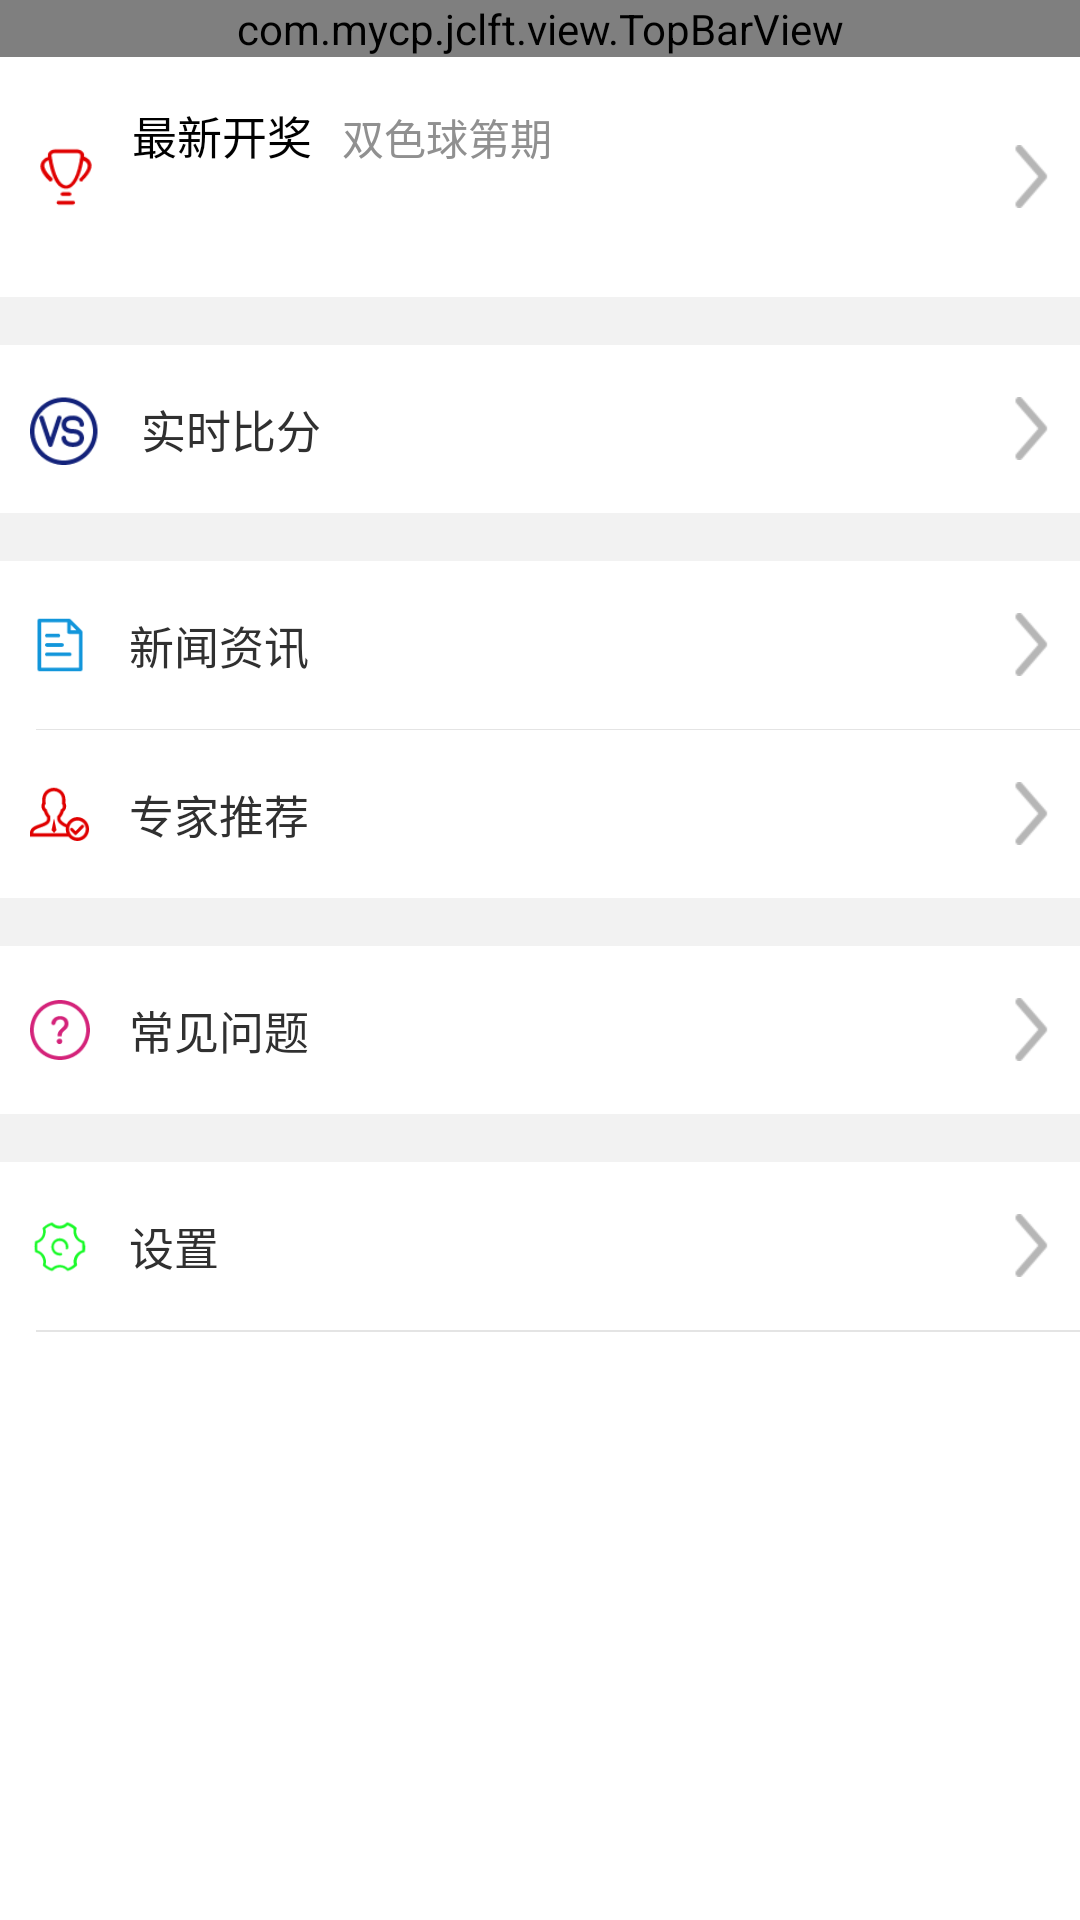

Reconstruct the res/layout file that produces this screen, plus the resources it refers to.
<!-- AndroidManifest.xml: application theme AppTheme -->
<!-- res/layout/fragment_discovery.xml -->
<?xml version="1.0" encoding="utf-8"?>
<LinearLayout xmlns:android="http://schemas.android.com/apk/res/android"
    android:id="@+id/ll_root"
    android:layout_width="match_parent"
    android:layout_height="wrap_content"
    android:background="@color/white"
    android:orientation="vertical">

    <com.mycp.jclft.view.TopBarView
        android:id="@+id/view_top"
        android:layout_width="match_parent"
        android:layout_height="wrap_content" />

    <View
        android:layout_width="match_parent"
        android:layout_height="16dp"
        android:background="@color/common_f2"
        android:visibility="gone" />

    <RelativeLayout
        android:id="@+id/rv_num"
        android:layout_width="match_parent"
        android:layout_height="80dp"
        android:layout_below="@+id/view_top"
        android:background="@color/white"
        android:descendantFocusability="blocksDescendants"
        android:orientation="vertical">

        <ImageView
            android:id="@+id/iv_price"
            android:layout_width="24dp"
            android:layout_height="24dp"
            android:layout_alignParentLeft="true"
            android:layout_centerVertical="true"
            android:layout_marginLeft="10dp"
            android:scaleType="centerInside"
            android:src="@drawable/ic_price3" />

        <TextView
            android:id="@+id/tv_title"
            android:layout_width="wrap_content"
            android:layout_height="wrap_content"
            android:layout_marginLeft="10dp"
            android:layout_marginTop="15dp"
            android:layout_toRightOf="@+id/iv_price"
            android:singleLine="true"
            android:text="最新开奖"
            android:textColor="@color/black"
            android:textSize="15sp" />

        <TextView
            android:id="@+id/tv_expect"
            android:layout_width="wrap_content"
            android:layout_height="wrap_content"
            android:layout_alignBottom="@+id/tv_title"
            android:layout_marginLeft="10dp"
            android:layout_toRightOf="@+id/tv_title"
            android:text="双色球第期"
            android:textColor="@color/common_90"
            android:textSize="14sp" />

        <android.support.v7.widget.RecyclerView
            android:id="@+id/rv_number"
            android:layout_width="wrap_content"
            android:layout_height="wrap_content"
            android:layout_below="@+id/tv_title"
            android:layout_marginLeft="10dp"
            android:layout_marginTop="10dp"
            android:layout_toRightOf="@+id/iv_price"
            android:focusable="false" />

        <ImageView
            android:layout_width="wrap_content"
            android:layout_height="wrap_content"
            android:layout_alignParentRight="true"
            android:layout_centerVertical="true"
            android:layout_marginLeft="10dp"
            android:layout_marginRight="10dp"
            android:scaleType="centerInside"
            android:src="@drawable/ic_right_arrow_gray" />
    </RelativeLayout>

    <View
        android:layout_width="match_parent"
        android:layout_height="16dp"
        android:background="@color/common_f2"
        android:visibility="visible" />

    <RelativeLayout
        android:id="@+id/rl_bifen"
        android:layout_width="match_parent"
        android:layout_height="56dp"
        android:orientation="horizontal">

        <ImageView
            android:id="@+id/iv_bifen"
            android:layout_width="24dp"
            android:layout_height="24dp"
            android:layout_alignParentLeft="true"
            android:layout_centerVertical="true"
            android:layout_marginLeft="10dp"
            android:scaleType="centerInside"
            android:src="@drawable/ic_bifen3" />

        <TextView
            android:id="@+id/tv_bifen"
            android:layout_width="wrap_content"
            android:layout_height="wrap_content"
            android:layout_centerVertical="true"
            android:layout_marginLeft="13dp"
            android:layout_toRightOf="@id/iv_bifen"
            android:text="实时比分"
            android:textColor="@color/common_30"
            android:textSize="15sp" />

        <ImageView
            android:layout_width="wrap_content"
            android:layout_height="wrap_content"
            android:layout_alignParentRight="true"
            android:layout_centerVertical="true"
            android:layout_marginLeft="10dp"
            android:layout_marginRight="10dp"
            android:scaleType="centerInside"
            android:src="@drawable/ic_right_arrow_gray" />
    </RelativeLayout>

    <View
        android:layout_width="match_parent"
        android:layout_height="16dp"
        android:background="@color/common_f2"
        android:visibility="visible" />

    <RelativeLayout
        android:id="@+id/rl_news"
        android:layout_width="match_parent"
        android:layout_height="56dp"
        android:orientation="horizontal">

        <ImageView
            android:id="@+id/iv_news"
            android:layout_width="20dp"
            android:layout_height="20dp"
            android:layout_alignParentLeft="true"
            android:layout_centerVertical="true"
            android:layout_marginLeft="10dp"
            android:scaleType="centerInside"
            android:src="@drawable/ic_news3" />

        <TextView
            android:id="@+id/tv_news"
            android:layout_width="wrap_content"
            android:layout_height="wrap_content"
            android:layout_centerVertical="true"
            android:layout_marginLeft="13dp"
            android:layout_toRightOf="@id/iv_news"
            android:text="新闻资讯"
            android:textColor="@color/common_30"
            android:textSize="15sp" />

        <ImageView
            android:layout_width="wrap_content"
            android:layout_height="wrap_content"
            android:layout_alignParentRight="true"
            android:layout_centerVertical="true"
            android:layout_marginLeft="10dp"
            android:layout_marginRight="10dp"
            android:scaleType="centerInside"
            android:src="@drawable/ic_right_arrow_gray" />
    </RelativeLayout>


    <View
        android:layout_width="match_parent"
        android:layout_height="1px"
        android:layout_marginLeft="12dp"
        android:background="@color/common_e4"
        android:visibility="visible" />

    <RelativeLayout
        android:id="@+id/rl_exp"
        android:layout_width="match_parent"
        android:layout_height="56dp"
        android:orientation="horizontal">

        <ImageView
            android:id="@+id/iv_exp"
            android:layout_width="20dp"
            android:layout_height="20dp"
            android:layout_alignParentLeft="true"
            android:layout_centerVertical="true"
            android:layout_marginLeft="10dp"
            android:scaleType="centerInside"
            android:src="@drawable/ic_pro3" />

        <TextView
            android:id="@+id/tv_exp"
            android:layout_width="wrap_content"
            android:layout_height="wrap_content"
            android:layout_centerVertical="true"
            android:layout_marginLeft="13dp"
            android:layout_toRightOf="@id/iv_exp"
            android:text="专家推荐"
            android:textColor="@color/common_30"
            android:textSize="15sp" />

        <ImageView
            android:layout_width="wrap_content"
            android:layout_height="wrap_content"
            android:layout_alignParentRight="true"
            android:layout_centerVertical="true"
            android:layout_marginLeft="10dp"
            android:layout_marginRight="10dp"
            android:scaleType="centerInside"
            android:src="@drawable/ic_right_arrow_gray" />
    </RelativeLayout>

    <View
        android:layout_width="match_parent"
        android:layout_height="16dp"
        android:background="@color/common_f2"
        android:visibility="visible" />

    <RelativeLayout
        android:id="@+id/rl_help"
        android:layout_width="match_parent"
        android:layout_height="56dp"
        android:orientation="horizontal">

        <ImageView
            android:id="@+id/iv_help"
            android:layout_width="20dp"
            android:layout_height="20dp"
            android:layout_alignParentLeft="true"
            android:layout_centerVertical="true"
            android:layout_marginLeft="10dp"
            android:scaleType="centerInside"
            android:src="@drawable/ic_qa" />

        <TextView
            android:id="@+id/tv_help"
            android:layout_width="wrap_content"
            android:layout_height="wrap_content"
            android:layout_centerVertical="true"
            android:layout_marginLeft="13dp"
            android:layout_toRightOf="@id/iv_help"
            android:text="常见问题"
            android:textColor="@color/common_30"
            android:textSize="15sp" />

        <ImageView
            android:layout_width="wrap_content"
            android:layout_height="wrap_content"
            android:layout_alignParentRight="true"
            android:layout_centerVertical="true"
            android:layout_marginLeft="10dp"
            android:layout_marginRight="10dp"
            android:scaleType="centerInside"
            android:src="@drawable/ic_right_arrow_gray" />
    </RelativeLayout>

    <View
        android:layout_width="match_parent"
        android:layout_height="16dp"
        android:background="@color/common_f2"
        android:visibility="visible" />

    <RelativeLayout
        android:id="@+id/rl_setting"
        android:layout_width="match_parent"
        android:layout_height="56dp"
        android:orientation="horizontal">

        <ImageView
            android:id="@+id/iv_setting"
            android:layout_width="20dp"
            android:layout_height="20dp"
            android:layout_alignParentLeft="true"
            android:layout_centerVertical="true"
            android:layout_marginLeft="10dp"
            android:scaleType="centerInside"
            android:src="@drawable/ic_setting3" />

        <TextView
            android:id="@+id/tv_setting"
            android:layout_width="wrap_content"
            android:layout_height="wrap_content"
            android:layout_centerVertical="true"
            android:layout_marginLeft="13dp"
            android:layout_toRightOf="@id/iv_setting"
            android:text="设置"
            android:textColor="@color/common_30"
            android:textSize="15sp" />

        <ImageView
            android:layout_width="wrap_content"
            android:layout_height="wrap_content"
            android:layout_alignParentRight="true"
            android:layout_centerVertical="true"
            android:layout_marginLeft="10dp"
            android:layout_marginRight="10dp"
            android:scaleType="centerInside"
            android:src="@drawable/ic_right_arrow_gray" />
    </RelativeLayout>

    <View
        android:layout_width="match_parent"
        android:layout_height="1px"
        android:layout_marginLeft="12dp"
        android:background="@color/common_e4"
        android:visibility="visible" />


    <View
        android:id="@+id/view_divider_down"
        android:layout_width="match_parent"
        android:layout_height="1px"
        android:layout_marginLeft="12dp"
        android:background="@color/common_e4"
        android:visibility="visible" />

    <View
        android:id="@+id/view_bold_divider_down"
        android:layout_width="match_parent"
        android:layout_height="16dp"
        android:background="@color/common_f2"
        android:visibility="gone" />
</LinearLayout>
<!-- resources referenced by this layout -->
<resources>
  <color name="black">#000000</color>
  <color name="common_30">#303030</color>
  <color name="common_90">#909090</color>
  <color name="common_e4">#e4e4e4</color>
  <color name="common_f2">#f2f2f2</color>
  <color name="white">#fff</color>
  <!-- drawable ic_bifen3: png bitmap (drawable-xhdpi, 2159 bytes) -->
  <!-- drawable ic_news3: png bitmap (drawable-xhdpi, 759 bytes) -->
  <!-- drawable ic_price3: png bitmap (drawable-xhdpi, 1376 bytes) -->
  <!-- drawable ic_pro3: png bitmap (drawable-xhdpi, 1713 bytes) -->
  <!-- drawable ic_qa: png bitmap (drawable-xhdpi, 1897 bytes) -->
  <!-- drawable ic_right_arrow_gray: png bitmap (drawable-xhdpi, 1459 bytes) -->
  <!-- drawable ic_setting3: png bitmap (drawable-xhdpi, 1893 bytes) -->
  <style name="AppTheme" parent="Theme.AppCompat.Light.NoActionBar">
          
          <item name="colorPrimary">@color/colorPrimary</item>
          <item name="colorPrimaryDark">@color/colorPrimaryDark</item>
          <item name="colorAccent">@color/colorAccent</item>
      </style>
  <color name="colorPrimary">#3F51B5</color>
  <color name="colorPrimaryDark">#303F9F</color>
  <color name="colorAccent">#FF4081</color>
</resources>
